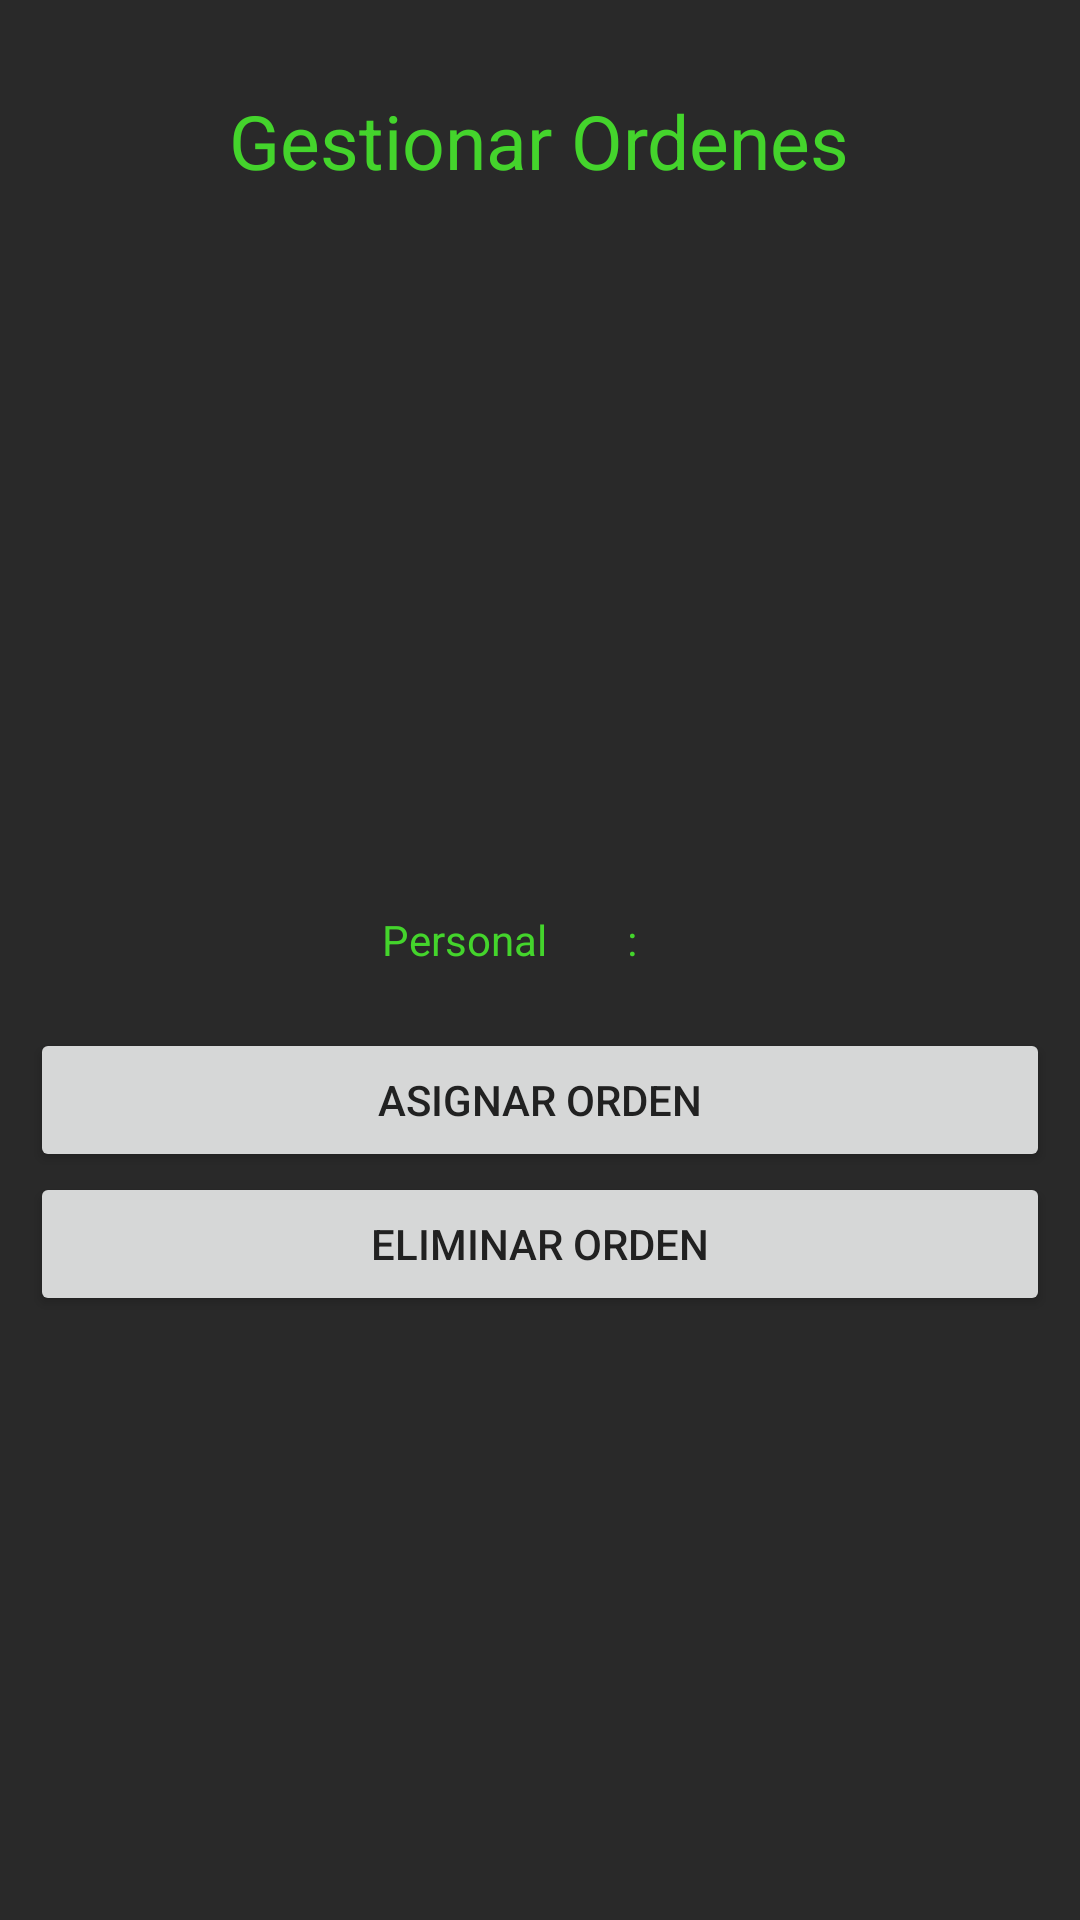

Layout XML and referenced resources for this Android screen:
<!-- AndroidManifest.xml: application theme AppTheme -->
<!-- res/layout/activity_gestionar_ordenes.xml -->
<?xml version="1.0" encoding="utf-8"?>
<RelativeLayout
    xmlns:android="http://schemas.android.com/apk/res/android"
    xmlns:app="http://schemas.android.com/apk/res-auto"
    xmlns:tools="http://schemas.android.com/tools"
    android:layout_width="match_parent"
    android:layout_height="match_parent"
    tools:context="com.kendito.ote.Organizador.Ordenes.GestionarOrdenes"
    android:paddingLeft="10dp"
    android:paddingRight="10dp"
    android:paddingTop="30dp"
    android:paddingBottom="30dp">


    <LinearLayout
        android:layout_width="match_parent"
        android:layout_height="match_parent"
        android:orientation="vertical"
        android:gravity="center_horizontal">

        <TextView
            android:layout_width="wrap_content"
            android:layout_height="wrap_content"
            android:text="Gestionar Ordenes"
            android:paddingBottom="30dp"
            android:textSize="25dp"/>


                <androidx.recyclerview.widget.RecyclerView
                    android:layout_span="3"
                    android:id="@+id/recyclerViewGestionarOrdenes"
                    android:layout_width="match_parent"
                    android:layout_height="190dp">

                </androidx.recyclerview.widget.RecyclerView>


        <TableLayout
            android:layout_width="match_parent"
            android:layout_height="wrap_content"
            android:gravity="center">
            <TableRow
                android:gravity="center"
                android:paddingTop="20dp"
                android:paddingBottom="20dp">
                <TextView
                    android:layout_width="wrap_content"
                    android:text="Personal  "/>

                <TextView
                    android:text="      :      "/>

                <Spinner
                    android:layout_width="match_parent"
                    android:layout_height="wrap_content"
                    android:id="@+id/spinnerSelPersonal"
                    android:background="@android:color/transparent">
                </Spinner>
            </TableRow>

        </TableLayout>

        <ScrollView
            android:layout_width="match_parent"
            android:layout_height="wrap_content">
        <TableLayout
            android:layout_width="match_parent"
            android:layout_height="wrap_content">

            <TableRow>
                <Button
                    android:layout_width="match_parent"
                    android:layout_weight="1"
                    android:text="Asignar orden"
                    android:textColor="@color/cardview_dark_background"
                    android:id="@+id/btnAsignarOrden"/>

            </TableRow>


            <TableRow>
                <Button
                    android:layout_width="match_parent"
                    android:layout_weight="1"
                    android:text="Eliminar Orden"
                    android:textColor="@color/cardview_dark_background"
                    android:id="@+id/btnEliminarOrden"/>
            </TableRow>


        </TableLayout>
        </ScrollView>
    </LinearLayout>

</RelativeLayout>
<!-- resources referenced by this layout -->
<resources>
  <color name="cardview_dark_background">#212121</color>
  <style name="AppTheme" parent="Theme.AppCompat.Light.DarkActionBar">
          
          <item name="colorPrimary">@color/colorAccent</item>
          <item name="colorAccent">@color/colorAccent</item>
          <item name="android:colorBackground">@color/background_material_light</item>
          <item name="android:colorForeground">@color/foreground_material_light</item>
          <item name="android:textColorPrimary">@android:color/black</item>
          <item name="android:textColorPrimaryInverse">@color/colorAccent</item>
          <item name="android:windowBackground">?android:attr/colorBackground</item>
          <item name="android:textColorSecondary">@color/colorAccent</item>
  
      </style>
  <color name="colorAccent">#44d42c</color>
  <color name="background_material_light">#292929</color>
  <color name="foreground_material_light">#e5dddd</color>
</resources>
